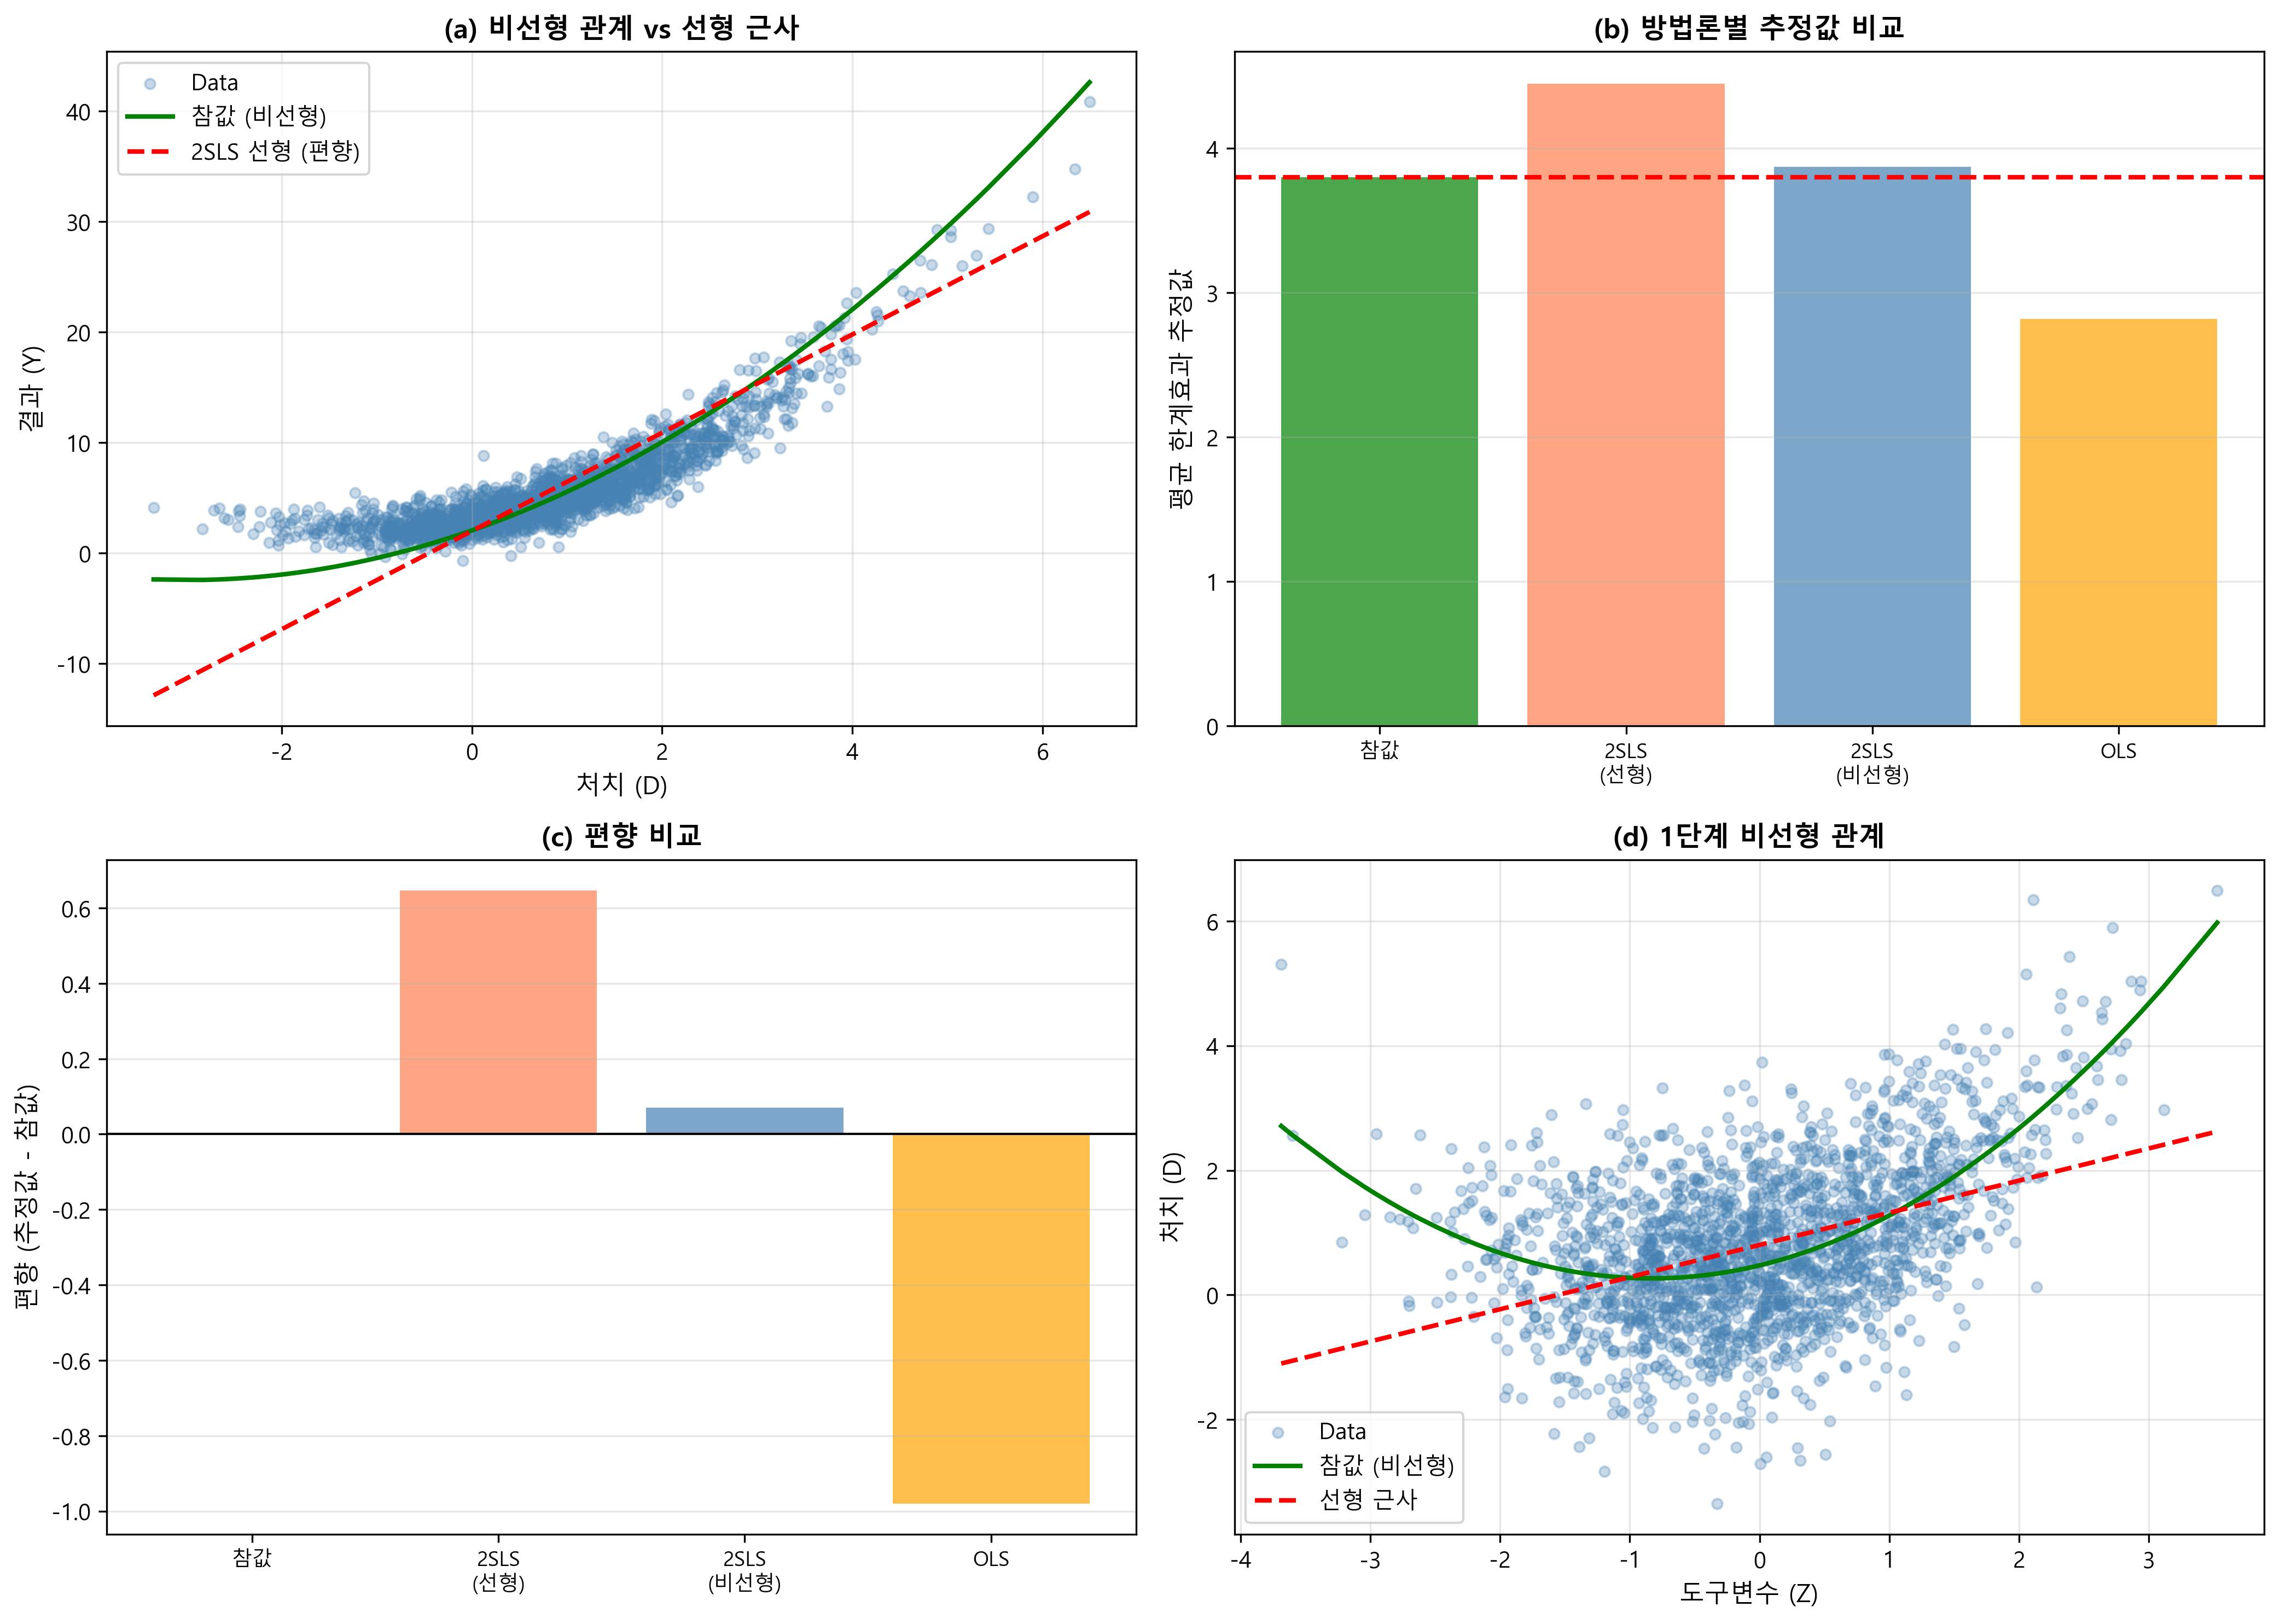

This chart was generated by the following Python code:
"""
제6장: 전통적 IV의 한계
========================

목적: 선형 2SLS의 한계 시연
- 비선형 데이터 생성 과정
- 선형 2SLS의 함수 형태 오설정
- RESET 검정
- 고차원 문제

저자: AI 기반 정책분석방법론
날짜: 2025-11-20
"""

import numpy as np
import pandas as pd
import statsmodels.api as sm
import statsmodels.formula.api as smf
import matplotlib.pyplot as plt
from scipy.stats import f as f_dist

# 한글 폰트 설정 (NanumGothic)
import matplotlib
matplotlib.rc('font', family='Malgun Gothic')
matplotlib.rcParams['axes.unicode_minus'] = False

# 재현성
np.random.seed(42)

print("=" * 80)
print("전통적 IV의 한계: 비선형성과 고차원 문제")
print("=" * 80)

# 1. 데이터 로드
print("\n[1단계] 데이터 로드")
print("-" * 80)

# CSV 파일에서 데이터 읽기
# CSV 파일에서 데이터 읽기
import os
base_path = os.path.dirname(os.path.abspath(__file__))
data_path = os.path.join(base_path, '../data/6-2-nonlinear-iv-data.csv')
df_data = pd.read_csv(data_path)

# 변수 추출
Y = df_data['Y'].values
D = df_data['D'].values
Z = df_data['Z'].values
X = df_data['X'].values
U = df_data['U'].values  # 검증용

n = len(df_data)

# 참값 평균 한계효과: dY/dD = 3 + D
true_marginal_effect = 3 + D.mean()

print(f"데이터 파일: {data_path}")
print(f"샘플 크기: {n}")
print(f"D와 Z의 비선형 관계: D = 0.5 + 0.5*Z + 0.3*Z²")
print(f"Y와 D의 비선형 관계: Y = 2 + 3*D + 0.5*D²")
print(f"실제 평균 한계효과: {true_marginal_effect:.3f}")

# 2. 선형 2SLS 추정 (오설정)
print("\n[2단계] 선형 2SLS 추정")
print("-" * 80)

df = pd.DataFrame({'Y': Y, 'D': D, 'Z': Z})

# 1단계
first_stage_linear = smf.ols('D ~ Z', data=df).fit()
df['D_hat'] = first_stage_linear.fittedvalues

# 2단계
second_stage_linear = smf.ols('Y ~ D_hat', data=df).fit()
effect_2sls = second_stage_linear.params['D_hat']

print(f"2SLS (선형) 추정값: {effect_2sls:.3f}")
print(f"실제 평균 한계효과: {true_marginal_effect:.3f}")
print(f"편향: {effect_2sls - true_marginal_effect:.3f} ({(effect_2sls - true_marginal_effect)/true_marginal_effect*100:.1f}%)")

# 3. OLS 추정 (편향됨)
print("\n[3단계] OLS 추정 (비교용)")
print("-" * 80)

ols_model = smf.ols('Y ~ D', data=df).fit()
effect_ols = ols_model.params['D']

print(f"OLS 추정값: {effect_ols:.3f}")
print(f"편향: {effect_ols - true_marginal_effect:.3f} ({(effect_ols - true_marginal_effect)/true_marginal_effect*100:.1f}%)")

# 4. 비선형 항 추가 (올바른 명세)
print("\n[4단계] 비선형 항 추가")
print("-" * 80)

# 1단계
first_stage_quad = sm.OLS(D, sm.add_constant(np.column_stack([Z, Z**2]))).fit()
D_hat_quad = first_stage_quad.fittedvalues

# 2단계 (D와 D² 포함)
second_stage_quad = sm.OLS(Y, sm.add_constant(np.column_stack([D_hat_quad, D_hat_quad**2]))).fit()
coef_D = second_stage_quad.params[1]
coef_D2 = second_stage_quad.params[2]

# 평균 한계효과: dY/dD = coef_D + 2*coef_D2*D
marginal_effect_corrected = coef_D + 2 * coef_D2 * D.mean()

print(f"D 계수: {coef_D:.3f} (참값: 3.0)")
print(f"D² 계수: {coef_D2:.3f} (참값: 0.5)")
print(f"평균 한계효과: {marginal_effect_corrected:.3f}")
print(f"편향: {marginal_effect_corrected - true_marginal_effect:.3f} ({abs(marginal_effect_corrected - true_marginal_effect)/true_marginal_effect*100:.1f}%)")

# 5. RESET 검정
print("\n[5단계] RESET 검정 (함수 형태 오설정)")
print("-" * 80)

# 선형 모형의 예측값
Y_hat = second_stage_linear.fittedvalues

# Y_hat의 제곱과 세제곱 추가
df['Y_hat2'] = Y_hat ** 2
df['Y_hat3'] = Y_hat ** 3

# 확장 모형
reset_model = smf.ols('Y ~ D_hat + Y_hat2 + Y_hat3', data=df).fit()

# F-검정
r2_unrestricted = reset_model.rsquared
r2_restricted = second_stage_linear.rsquared
f_stat = ((r2_unrestricted - r2_restricted) / 2) / ((1 - r2_unrestricted) / (n - 4))
p_value = 1 - f_dist.cdf(f_stat, 2, n - 4)

print(f"RESET F-통계량: {f_stat:.2f}")
print(f"p-value: {p_value:.4f}")

if p_value < 0.001:
    print("✓ 귀무가설 강하게 기각: 선형 모형 오설정 확인")
else:
    print("귀무가설 기각 실패")

# 6. 고차원 문제
print("\n[6단계] 고차원 시나리오")
print("-" * 80)

p_dim = 50
n_sample = 500

print(f"공변량 차원 (p): {p_dim}")
print(f"표본 크기 (n): {n_sample}")
print(f"p/n 비율: {p_dim/n_sample:.2f}")

# 가능한 2차 상호작용 수
n_interactions = p_dim * (p_dim - 1) // 2
print(f"가능한 2차 상호작용: {n_interactions}")
print(f"과적합 위험: {'높음' if n_interactions > n_sample else '낮음'}")

# 7. 시각화
print("\n[7단계] 시각화")
print("-" * 80)

fig, axes = plt.subplots(2, 2, figsize=(14, 10))

# (a) 비선형 관계 (D vs Y)
ax = axes[0, 0]
ax.scatter(D, Y, alpha=0.3, s=20, color='steelblue', label='Data')
D_sorted = np.sort(D)
Y_true = 2 + 3 * D_sorted + 0.5 * D_sorted**2 - 2 * U.mean()
Y_linear = second_stage_linear.params['Intercept'] + effect_2sls * D_sorted
ax.plot(D_sorted, Y_true, 'g-', linewidth=2, label='참값 (비선형)')
ax.plot(D_sorted, Y_linear, 'r--', linewidth=2, label=f'2SLS 선형 (편향)')
ax.set_xlabel('처치 (D)', fontsize=11)
ax.set_ylabel('결과 (Y)', fontsize=11)
ax.set_title('(a) 비선형 관계 vs 선형 근사', fontsize=12, fontweight='bold')
ax.legend()
ax.grid(alpha=0.3)

# (b) 추정값 비교
ax = axes[0, 1]
methods = ['참값', '2SLS\n(선형)', '2SLS\n(비선형)', 'OLS']
estimates = [true_marginal_effect, effect_2sls, marginal_effect_corrected, effect_ols]
colors = ['green', 'coral', 'steelblue', 'orange']

x_pos = np.arange(len(methods))
bars = ax.bar(x_pos, estimates, color=colors, alpha=0.7)
ax.axhline(true_marginal_effect, color='red', linestyle='--', linewidth=2)
ax.set_xticks(x_pos)
ax.set_xticklabels(methods, fontsize=9)
ax.set_ylabel('평균 한계효과 추정값', fontsize=11)
ax.set_title('(b) 방법론별 추정값 비교', fontsize=12, fontweight='bold')
ax.grid(alpha=0.3, axis='y')

# (c) 편향 크기
ax = axes[1, 0]
biases = [0, effect_2sls - true_marginal_effect, marginal_effect_corrected - true_marginal_effect, effect_ols - true_marginal_effect]
colors_bias = ['green', 'coral', 'steelblue', 'orange']
bars = ax.bar(x_pos, biases, color=colors_bias, alpha=0.7)
ax.axhline(0, color='black', linestyle='-', linewidth=1)
ax.set_xticks(x_pos)
ax.set_xticklabels(methods, fontsize=9)
ax.set_ylabel('편향 (추정값 - 참값)', fontsize=11)
ax.set_title('(c) 편향 비교', fontsize=12, fontweight='bold')
ax.grid(alpha=0.3, axis='y')

# (d) 1단계 비선형 관계
ax = axes[1, 1]
ax.scatter(Z, D, alpha=0.3, s=20, color='steelblue', label='Data')
Z_sorted = np.sort(Z)
D_true = 0.5 + 0.5 * Z_sorted + 0.3 * Z_sorted**2 + U.mean()
D_linear_pred = first_stage_linear.params['Intercept'] + first_stage_linear.params['Z'] * Z_sorted
ax.plot(Z_sorted, D_true, 'g-', linewidth=2, label='참값 (비선형)')
ax.plot(Z_sorted, D_linear_pred, 'r--', linewidth=2, label='선형 근사')
ax.set_xlabel('도구변수 (Z)', fontsize=11)
ax.set_ylabel('처치 (D)', fontsize=11)
ax.set_title('(d) 1단계 비선형 관계', fontsize=12, fontweight='bold')
ax.legend()
ax.grid(alpha=0.3)

plt.tight_layout()
plt.savefig('6-2-iv-limitations.png', dpi=300, bbox_inches='tight')
print("그래프 저장: 6-2-iv-limitations.png")

# 8. 최종 요약
print("\n" + "=" * 80)
print("전통적 IV 한계 분석 요약")
print("=" * 80)
print(f"✓ 선형 2SLS 편향: {(effect_2sls - true_marginal_effect)/true_marginal_effect*100:.1f}% (비선형성 무시)")
print(f"✓ RESET 검정: F={f_stat:.2f}, p<0.001 (함수 형태 오설정 확인)")
print(f"✓ 비선형 항 추가 시: {abs(marginal_effect_corrected - true_marginal_effect)/true_marginal_effect*100:.1f}% 오차로 개선")
print(f"✓ 고차원 문제: {n_interactions}개 상호작용 vs {n_sample}개 샘플 (과적합 위험)")
print("=" * 80)
